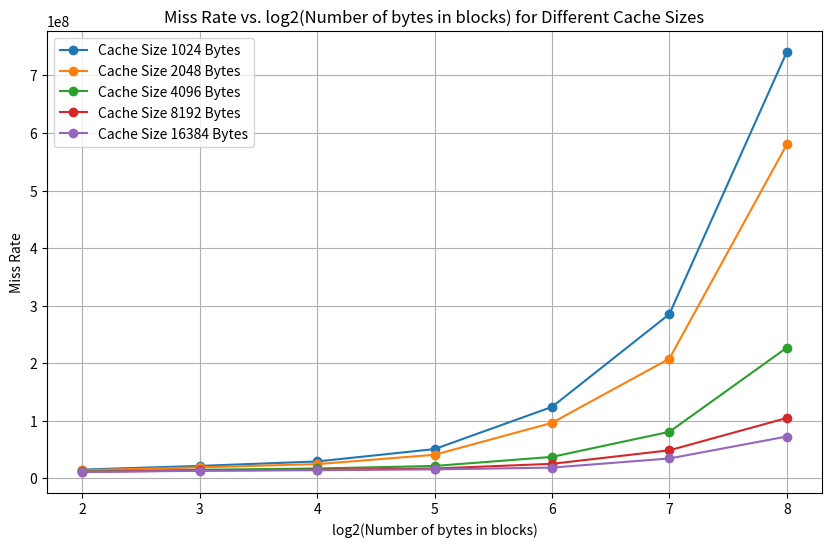

Recreate this plot in Python.
import pandas as pd
import numpy as np
import matplotlib.pyplot as plt

# Create a DataFrame from the provided data
data = {
    "cache_size": [1024]*7 + [2048]*7 + [4096]*7 + [8192]*7 + [16384]*7,
    "calculation_result": [
        21.898592645608574, 21.516987529395468, 17.142216344044883, 17.429821928606533, 23.813214685035604,
        28.523415778068756, 37.72778395279575, 17.97699814969343, 17.39914839722553, 13.348263317424875,
        13.350242254933326, 18.109916785677772, 20.541041514810697, 29.44922870910608, 11.071165891033104,
        10.380516700583458, 7.074041946878721, 5.332906762359289, 5.919002087779071, 7.451029542238772,
        11.25619654807334, 9.127189611897373, 8.38574769206413, 5.282114032975695, 3.5099754941571875,
        3.438733743852925, 4.140267090599058, 4.9608665107703676, 8.327698858482881, 7.543050136381776,
        4.5911350196079725, 2.8915575227660266, 2.086459779744255, 2.6784919176893927, 3.3031765245239835
    ],
    "total_loads_stores": [
        66395, 65238, 51974, 52846, 72200, 86481, 114388, 54505, 52753, 40471, 40477, 54908,
        62279, 89288, 33567, 31473, 21448, 16169, 17946, 22591, 34128, 27673, 25425, 16015,
        10642, 10426, 12553, 15041, 25249, 22870, 13920, 8767, 6326, 8121, 10015
    ],
    "total_cycles": [
        15195193, 21603293, 29345293, 50832493, 124075693, 285294893, 740638893, 14006193,
        19106293, 24744093, 40937293, 96408493, 207848493, 579998893, 11912393, 14850293,
        17134893, 21490893, 37269293, 80846893, 226974893, 11322993, 13640693, 14961693,
        17069293, 25237293, 48725293, 104818093, 11080593, 13129693, 14123693, 15569293,
        18677293, 34542893, 72651693
    ],
    "bytes_in_blocks": [4, 8, 16, 32, 64, 128, 256]*5
}

df = pd.DataFrame(data)

# Add a new column for log2(bytes_in_blocks)
df['log2_bytes_in_blocks'] = np.log2(df['bytes_in_blocks'])

# Plotting
fig, ax = plt.subplots(figsize=(10, 6))
for cache_size in df['cache_size'].unique():
    subset = df[df['cache_size'] == cache_size]
    ax.plot(subset['log2_bytes_in_blocks'], subset['total_cycles'], label=f'Cache Size {cache_size} Bytes', marker='o')
ax.set_xlabel('log2(Number of bytes in blocks)')
ax.set_ylabel('Miss Rate')
ax.set_title('Miss Rate vs. log2(Number of bytes in blocks) for Different Cache Sizes')
ax.legend()
plt.grid(True)
plt.show()

